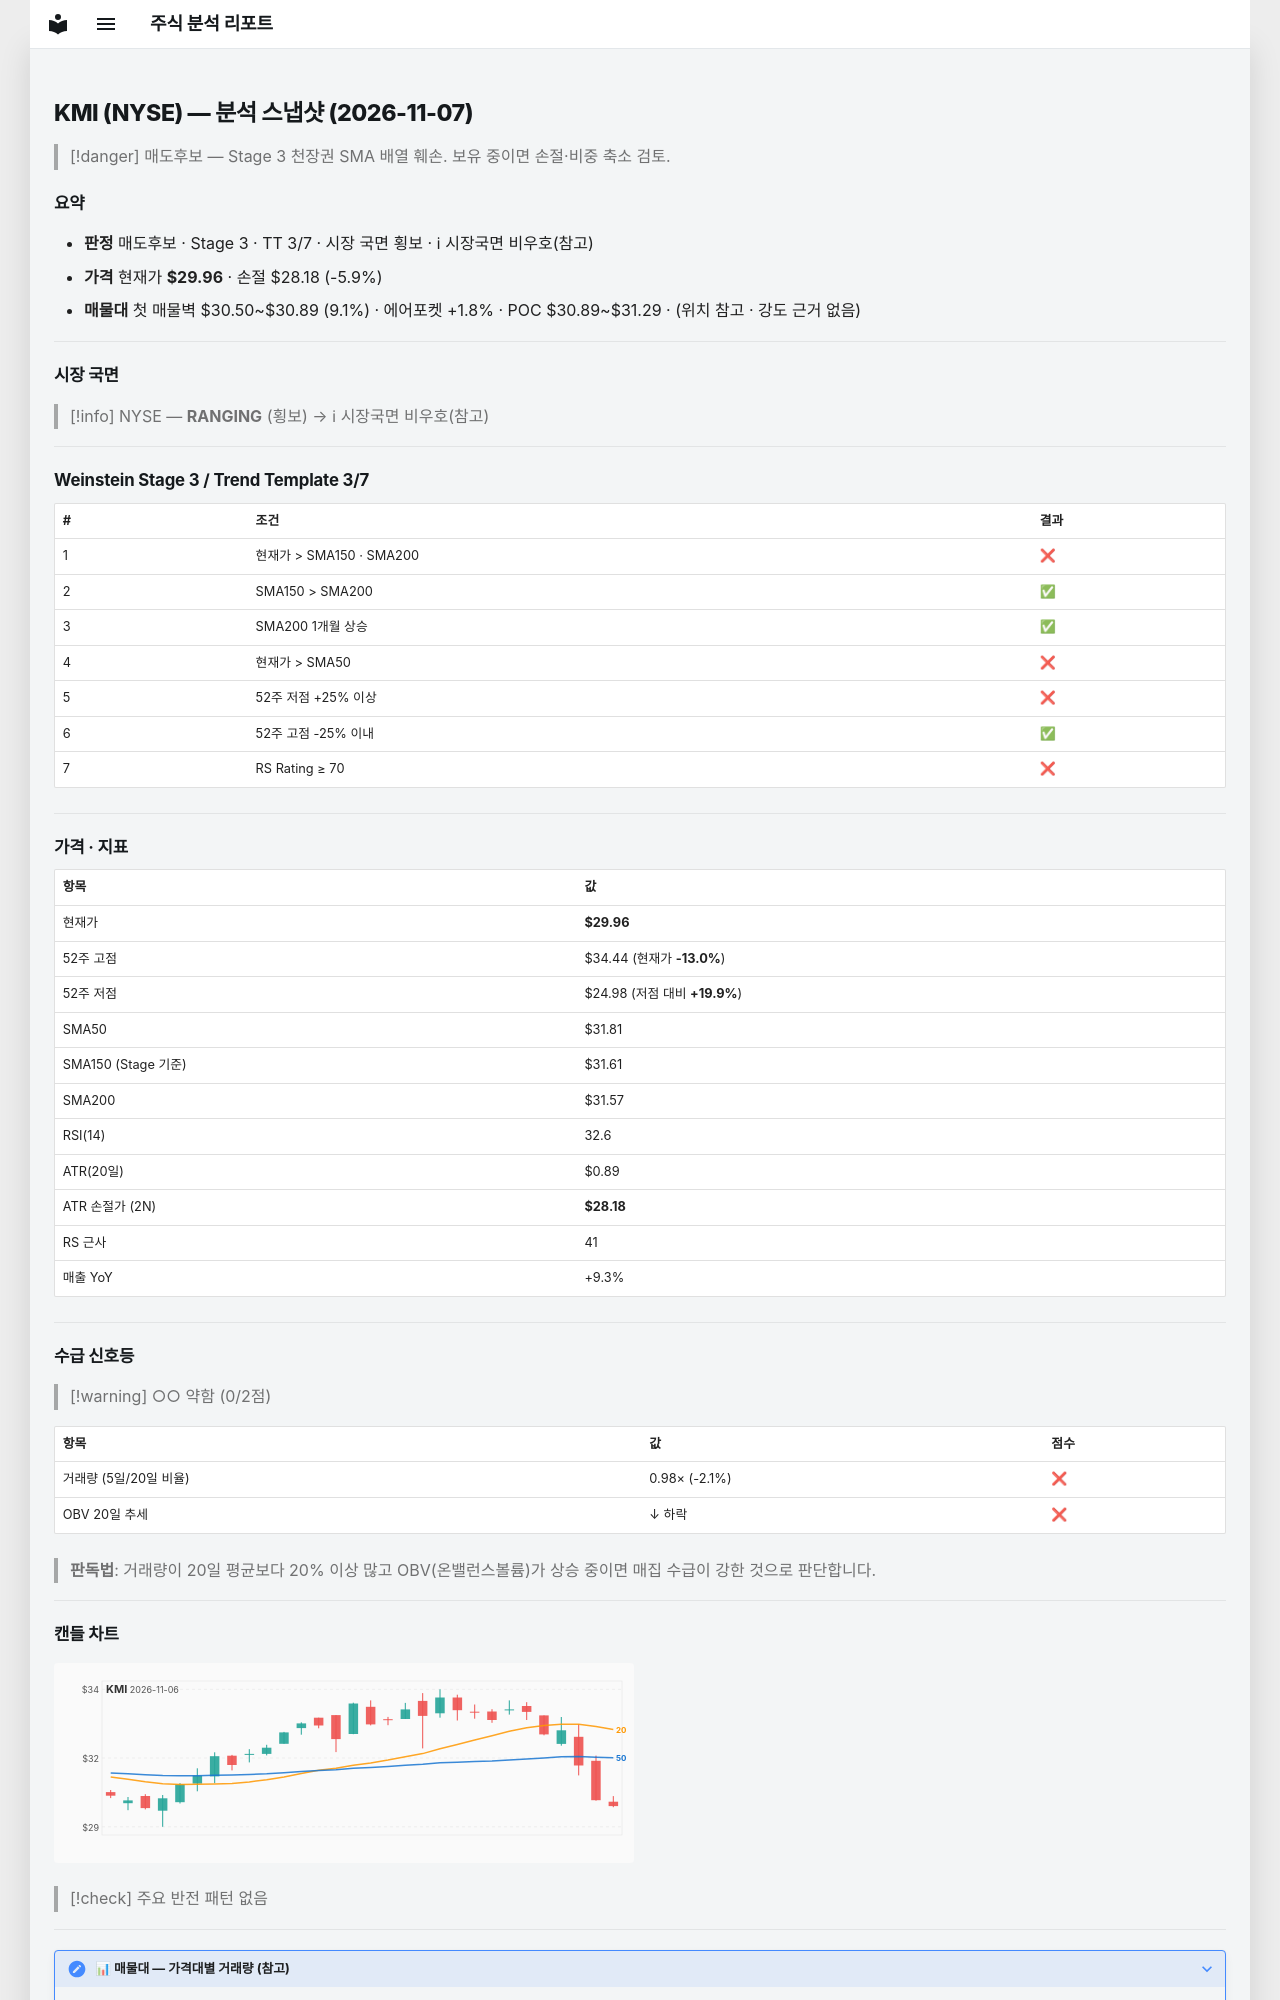

repository: soloandco/stock-reports · page: snapshots/KMI-2026-11-07/index.html · generator: mkdocs

---
type: analysis-snapshot
title: KMI 분석 스냅샷
ticker: KMI
market: NYSE
created: 2026-11-07
updated: 2026-11-07
bar-date: 2026-11-06
verdict: 매도후보
real-rr: 1.58
sma50-gap-pct: -5.8
weekly-position: 저항대아래
weekly-overhead-price: 32.77
weekly-overhead-pct: 9.4
stage: 3
trend-template-score: 3
tt-max: 7
ma-set: sma-50-150-200
price: 29.959999084472656
stop-price: 28.184981258779267
market-regime: RANGING
supply-demand-score: 0/2
supply-demand-label: 약함
status: tracking
tags:
  - stock-agent
  - watchlist
  - KMI
  - analysis
related:
  - "[[analysis-template]]"
---

# KMI (NYSE) — 분석 스냅샷 (2026-11-07)

> [!danger] 매도후보 — Stage 3 천장권
> SMA 배열 훼손. 보유 중이면 손절·비중 축소 검토.

## 요약

- **판정** 매도후보 · Stage 3 · TT 3/7 · 시장 국면 횡보 · ℹ 시장국면 비우호(참고)
- **가격** 현재가 **$29.96** · 손절 $28.18 (-5.9%)
- **매물대** 첫 매물벽 $30.50~$30.89 (9.1%) · 에어포켓 +1.8% · POC $30.89~$31.29 · (위치 참고 · 강도 근거 없음)

---

## 시장 국면

> [!info] NYSE — **RANGING** (횡보) → ℹ 시장국면 비우호(참고)

---

## Weinstein Stage 3 / Trend Template 3/7

| # | 조건 | 결과 |
|---|------|------|
| 1 | 현재가 > SMA150 · SMA200 | ❌ |
| 2 | SMA150 > SMA200 | ✅ |
| 3 | SMA200 1개월 상승 | ✅ |
| 4 | 현재가 > SMA50 | ❌ |
| 5 | 52주 저점 +25% 이상 | ❌ |
| 6 | 52주 고점 -25% 이내 | ✅ |
| 7 | RS Rating ≥ 70 | ❌ |

---

## 가격 · 지표

| 항목 | 값 |
|------|---|
| 현재가 | **$29.96** |
| 52주 고점 | $34.44 (현재가 **-13.0%**) |
| 52주 저점 | $24.98 (저점 대비 **+19.9%**) |
| SMA50 | $31.81 |
| SMA150 (Stage 기준) | $31.61 |
| SMA200 | $31.57 |
| RSI(14) | 32.6 |
| ATR(20일) | $0.89 |
| ATR 손절가 (2N) | **$28.18** |
| RS 근사 | 41 |
| 매출 YoY | +9.3% |

---
## 수급 신호등

> [!warning] ○○ 약함 (0/2점)

| 항목 | 값 | 점수 |
|------|------|------|
| 거래량 (5일/20일 비율) | 0.98× (-2.1%) | ❌ |
| OBV 20일 추세 | ↓ 하락 | ❌ |

> **판독법**: 거래량이 20일 평균보다 20% 이상 많고 OBV(온밸런스볼륨)가 상승 중이면 매집 수급이 강한 것으로 판단합니다.

---
